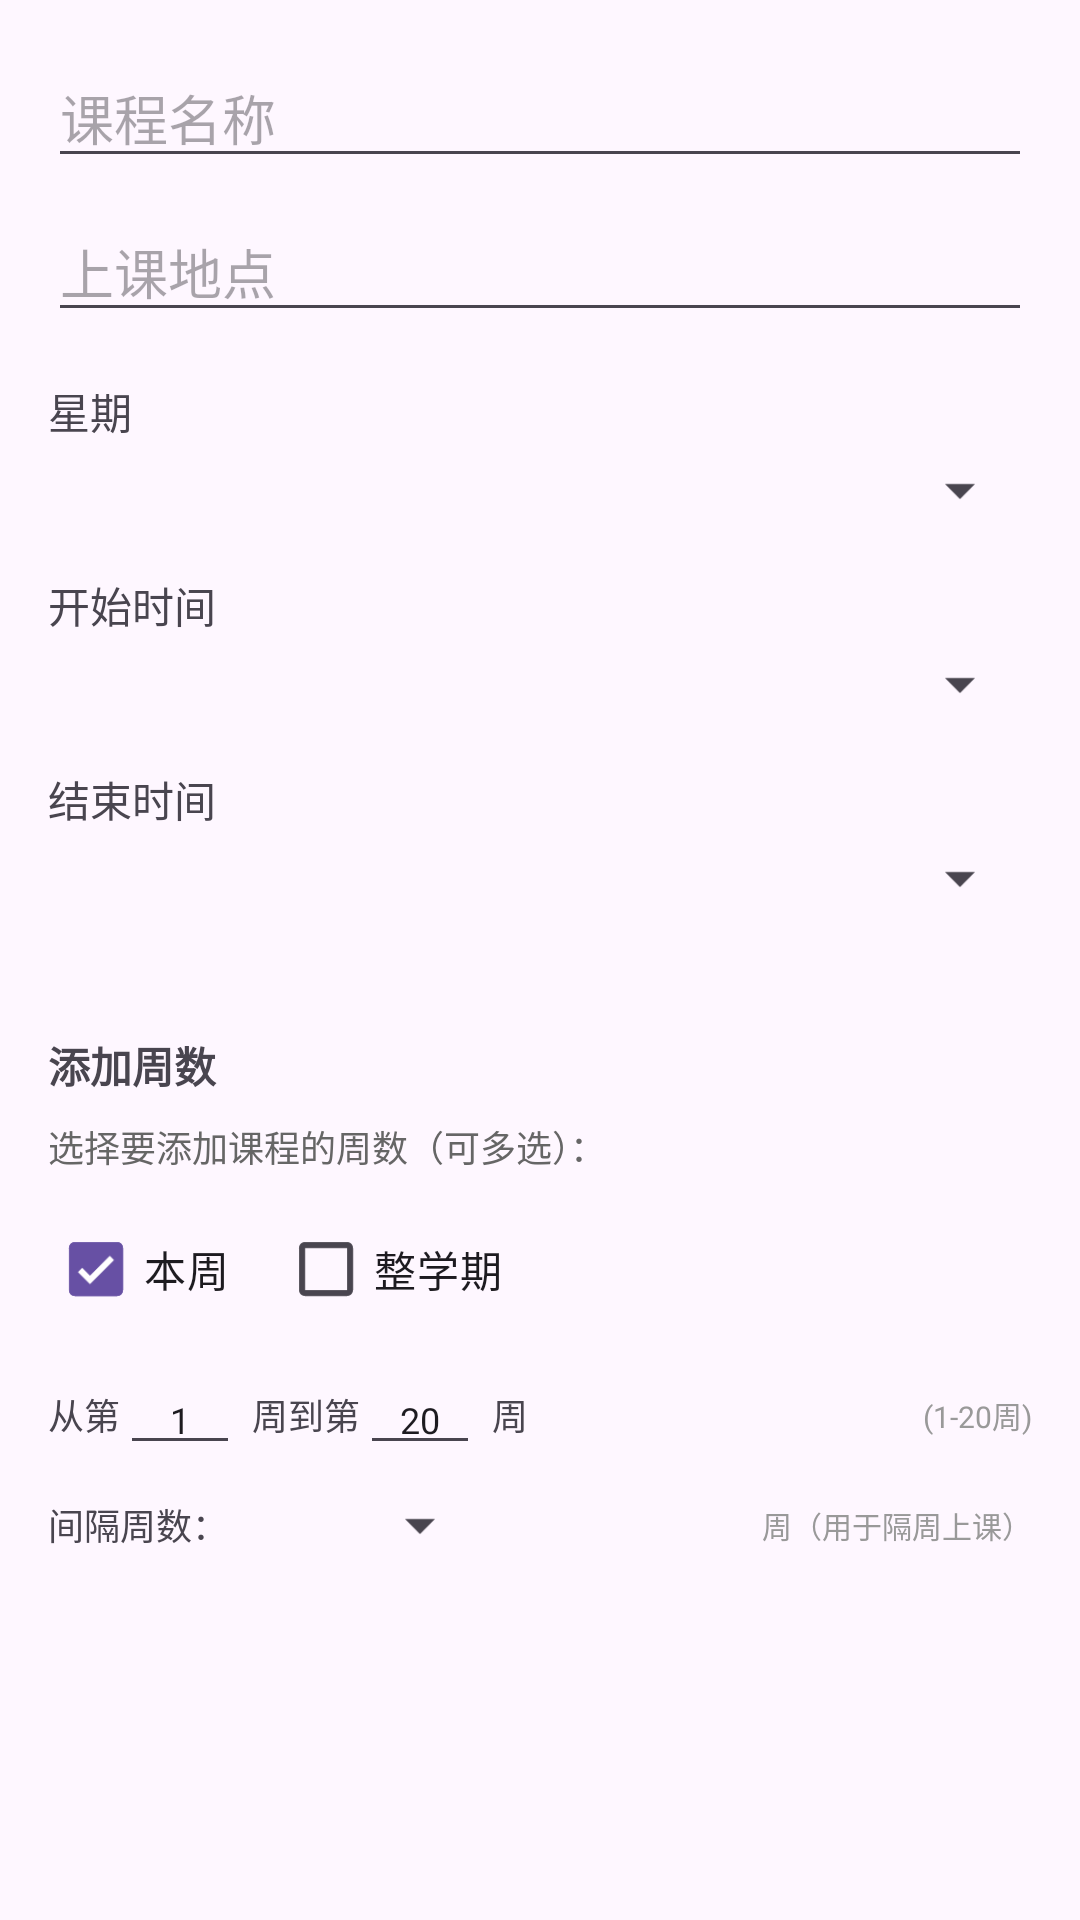

Write the Android layout XML for this screen, with the resource values it uses.
<!-- AndroidManifest.xml: application theme Theme.Classcourse2 -->
<!-- res/layout/dialog_add_course.xml -->
<?xml version="1.0" encoding="utf-8"?>
<LinearLayout xmlns:android="http://schemas.android.com/apk/res/android"
    android:layout_width="match_parent"
    android:layout_height="wrap_content"
    android:orientation="vertical"
    android:padding="16dp">

    <EditText
        android:id="@+id/etCourseName"
        android:layout_width="match_parent"
        android:layout_height="wrap_content"
        android:hint="课程名称"
        android:layout_marginBottom="8dp"/>

    <EditText
        android:id="@+id/etLocation"
        android:layout_width="match_parent"
        android:layout_height="wrap_content"
        android:hint="上课地点"
        android:layout_marginBottom="16dp"/>

    <TextView
        android:layout_width="match_parent"
        android:layout_height="wrap_content"
        android:text="星期"
        android:textSize="14sp"
        android:layout_marginBottom="4dp"/>

    <Spinner
        android:id="@+id/spinnerDay"
        android:layout_width="match_parent"
        android:layout_height="wrap_content"
        android:layout_marginBottom="16dp"/>

    <TextView
        android:layout_width="match_parent"
        android:layout_height="wrap_content"
        android:text="开始时间"
        android:textSize="14sp"
        android:layout_marginBottom="4dp"/>

    <Spinner
        android:id="@+id/spinnerStartSlot"
        android:layout_width="match_parent"
        android:layout_height="wrap_content"
        android:layout_marginBottom="16dp"/>

    <TextView
        android:layout_width="match_parent"
        android:layout_height="wrap_content"
        android:text="结束时间"
        android:textSize="14sp"
        android:layout_marginBottom="4dp"/>

    <Spinner
        android:id="@+id/spinnerEndSlot"
        android:layout_width="match_parent"
        android:layout_height="wrap_content"
        android:layout_marginBottom="16dp"/>

    
<LinearLayout
    android:id="@+id/llWeekSelection"
    android:layout_width="match_parent"
    android:layout_height="wrap_content"
    android:orientation="vertical"
    android:layout_marginTop="8dp"
    android:layout_marginBottom="16dp"
    >

</LinearLayout>
    <TextView
        android:layout_width="match_parent"
        android:layout_height="wrap_content"
        android:text="添加周数"
        android:textSize="14sp"
        android:textStyle="bold"
        android:layout_marginBottom="8dp"/>

    <TextView
        android:layout_width="match_parent"
        android:layout_height="wrap_content"
        android:text="选择要添加课程的周数（可多选）："
        android:textSize="12sp"
        android:textColor="#666666"
        android:layout_marginBottom="8dp"/>

    <LinearLayout
        android:layout_width="match_parent"
        android:layout_height="wrap_content"
        android:orientation="horizontal"
        android:layout_marginBottom="8dp">

        <CheckBox
            android:id="@+id/cbCurrentWeek"
            android:layout_width="wrap_content"
            android:layout_height="wrap_content"
            android:text="本周"
            android:checked="true"/>

        <CheckBox
            android:id="@+id/cbAllWeeks"
            android:layout_width="wrap_content"
            android:layout_height="wrap_content"
            android:text="整学期"
            android:layout_marginStart="16dp"/>
    </LinearLayout>

    
    <LinearLayout
        android:layout_width="match_parent"
        android:layout_height="wrap_content"
        android:orientation="horizontal"
        android:gravity="center_vertical">

        <TextView
            android:layout_width="wrap_content"
            android:layout_height="wrap_content"
            android:text="从第"
            android:textSize="12sp"/>

        <EditText
            android:id="@+id/etStartWeek"
            android:layout_width="40dp"
            android:layout_height="wrap_content"
            android:inputType="number"
            android:text="1"
            android:textSize="12sp"
            android:gravity="center"/>

        <TextView
            android:layout_width="wrap_content"
            android:layout_height="wrap_content"
            android:text="周到第"
            android:textSize="12sp"
            android:layout_marginStart="4dp"/>

        <EditText
            android:id="@+id/etEndWeek"
            android:layout_width="40dp"
            android:layout_height="wrap_content"
            android:inputType="number"
            android:text="20"
            android:textSize="12sp"
            android:gravity="center"/>

        <TextView
            android:layout_width="wrap_content"
            android:layout_height="wrap_content"
            android:text="周"
            android:textSize="12sp"
            android:layout_marginStart="4dp"/>

        <TextView
            android:id="@+id/tvWeekRangeHint"
            android:layout_width="0dp"
            android:layout_height="wrap_content"
            android:layout_weight="1"
            android:text="(1-20周)"
            android:textSize="10sp"
            android:textColor="#999999"
            android:gravity="end"/>
    </LinearLayout>

    
    <LinearLayout
        android:layout_width="match_parent"
        android:layout_height="wrap_content"
        android:orientation="horizontal"
        android:gravity="center_vertical"
        android:layout_marginTop="8dp">

        <TextView
            android:layout_width="wrap_content"
            android:layout_height="wrap_content"
            android:text="间隔周数："
            android:textSize="12sp"/>

        <Spinner
            android:id="@+id/spinnerWeekInterval"
            android:layout_width="80dp"
            android:layout_height="wrap_content"
            android:layout_marginStart="8dp"/>

        <TextView
            android:layout_width="0dp"
            android:layout_height="wrap_content"
            android:layout_weight="1"
            android:text="周（用于隔周上课）"
            android:textSize="10sp"
            android:textColor="#999999"
            android:gravity="end"/>
    </LinearLayout>
</LinearLayout>
<!-- resources referenced by this layout -->
<resources>
  <style name="Theme.Classcourse2" parent="Base.Theme.Classcourse2" />
  <style name="Base.Theme.Classcourse2" parent="Theme.Material3.DayNight.NoActionBar">
          
          
      </style>
</resources>
